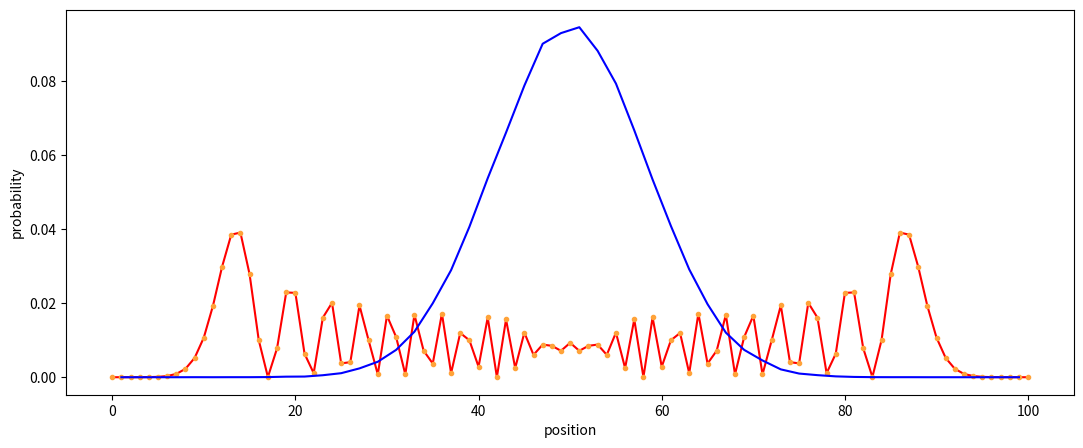

Python code for this plot:
import numpy as np
import matplotlib.pyplot as plt
import scipy.linalg
from tqdm import tqdm # progress bar

N = 101 # length of line
gamma = 0.4 # hopping rate
steps = 50
initialPosn = int(N/2)


totTrials = 100000

# classical random walk

posnCl = np.zeros(N)
posnCl[initialPosn] = 1
index = 0

for n in tqdm(range(totTrials)): # n random walks
	for i in range(71): # throw coin i times
		flip = np.random.randint(0,2)
		if flip == 0:
			index += 1
		if flip == 1:
			index -= 1

	posnCl[index+initialPosn] += 1
	index = 0

posnCl = posnCl/(totTrials)
posnCl = posnCl[1::2]


# quantum random walk - continuous

Adj = np.zeros((N,N))
degree = np.eye(N)

for i in range(N):
	for j in range(N):
		if abs(i-j) == 1:
			Adj[i,j] = 1
	degree[i,i] = np.sum(Adj[i,:])


H = gamma*(degree-Adj)


# # evolve all at once

# U = scipy.linalg.expm(-1j*H*steps)

# psi0 = np.zeros(N)
# psi0[initialPosn] = 1
# psiN = np.dot(U,psi0)


# brute force numerical integration

psiN = np.zeros(N)
psiN[initialPosn] = 1
step = 0

for k in range(steps):
	U = scipy.linalg.expm(-1j*H*step)
	psiN = np.dot(U,psiN)

	step += 0.04
	# print(step)



# measurement

probs = np.zeros(N)

for i in range(N):
	meas = np.zeros(N)
	meas[i] = 1
	probs[i] = abs(np.dot(psiN.T,meas))**2

xAx = np.arange(N)


# plot

fig = plt.figure(figsize=(13,5))

# plt.title('comparing classical and quantum random walks')

ax1 = fig.add_subplot(111)
plt.plot(xAx, probs, label='continuous quantum walk', color='r')
plt.plot(xAx, probs,  'o', markersize=3, color='#FFA339')
plt.plot(xAx[1::2], posnCl, label='classical random walk', color='b')
plt.xlabel('position')
plt.ylabel('probability')
# plt.legend()

plt.show()
